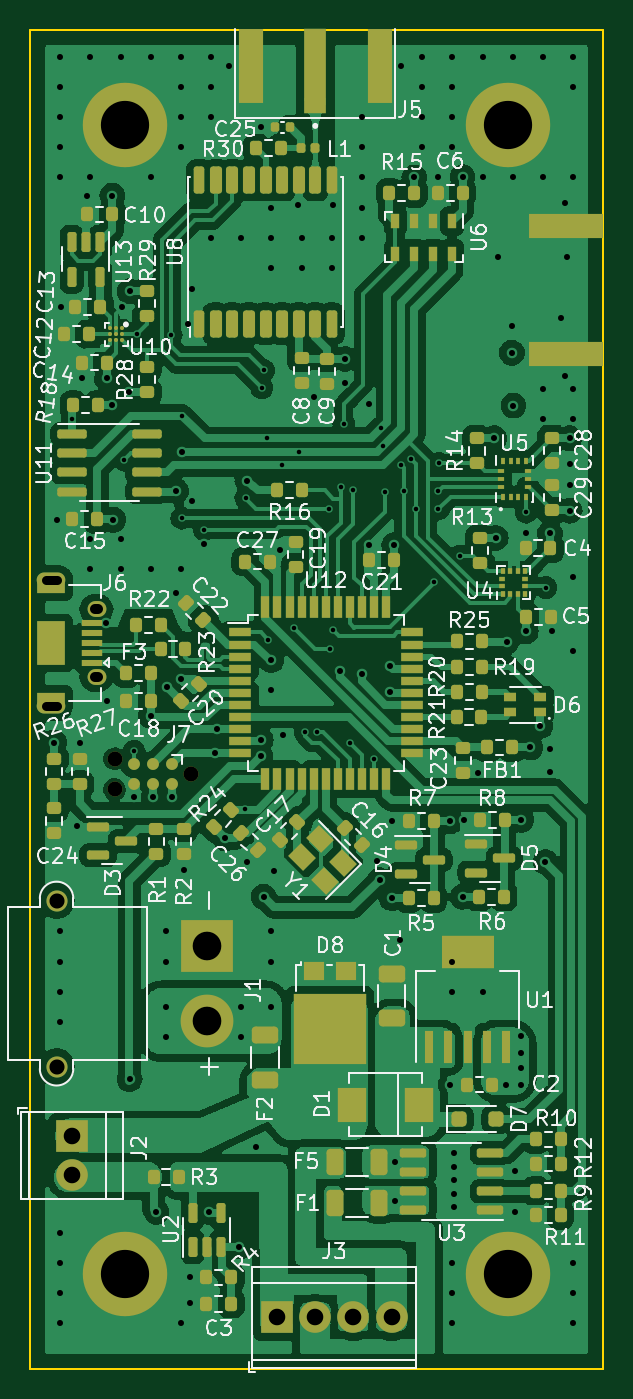
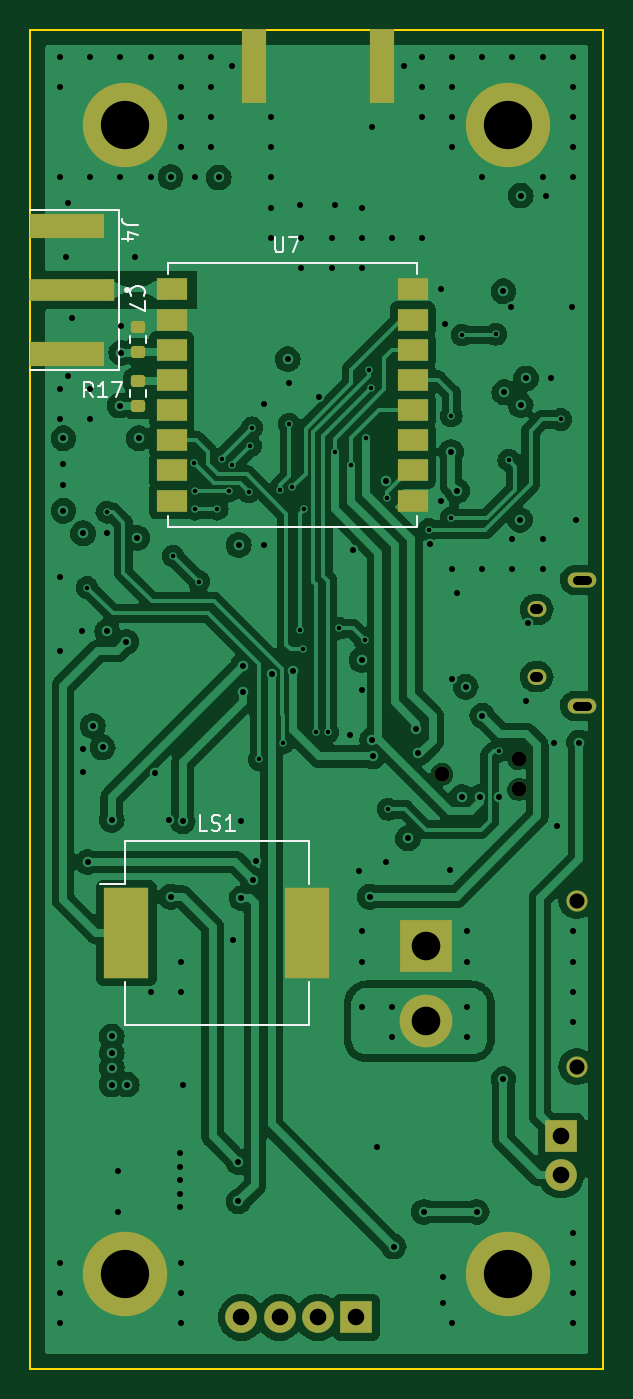
Circuit board: 11 layer files. Board 38.0 x 88.8 mm.
- bottom_copper: FC-B_Cu.gbl (140866 bytes)
- bottom_mask: FC-B_Mask.gbs (2957 bytes)
- paste: FC-B_Paste.gbp (1985 bytes)
- bottom_silk: FC-B_Silkscreen.gbo (8189 bytes)
- outline: FC-Edge_Cuts.gm1 (642 bytes)
- top_copper: FC-F_Cu.gtl (253090 bytes)
- top_mask: FC-F_Mask.gts (13244 bytes)
- paste: FC-F_Paste.gtp (12290 bytes)
- top_silk: FC-F_Silkscreen.gto (155031 bytes)
- drill: FC-NPTH.drl (390 bytes)
- drill: FC-PTH.drl (4895 bytes)

=== bottom_copper: FC-B_Cu.gbl (140866 bytes, source omitted) ===
=== bottom_mask: FC-B_Mask.gbs (2957 bytes, source withheld) ===
=== paste: FC-B_Paste.gbp (1985 bytes, source withheld) ===
=== bottom_silk: FC-B_Silkscreen.gbo (8189 bytes, source omitted) ===
=== outline: FC-Edge_Cuts.gm1 ===
G04 #@! TF.GenerationSoftware,KiCad,Pcbnew,7.0.1*
G04 #@! TF.CreationDate,2023-10-27T16:47:08-05:00*
G04 #@! TF.ProjectId,FC,46432e6b-6963-4616-945f-706362585858,V1*
G04 #@! TF.SameCoordinates,Original*
G04 #@! TF.FileFunction,Profile,NP*
%FSLAX46Y46*%
G04 Gerber Fmt 4.6, Leading zero omitted, Abs format (unit mm)*
G04 Created by KiCad (PCBNEW 7.0.1) date 2023-10-27 16:47:08*
%MOMM*%
%LPD*%
G01*
G04 APERTURE LIST*
G04 #@! TA.AperFunction,Profile*
%ADD10C,0.100000*%
G04 #@! TD*
G04 APERTURE END LIST*
D10*
X159100000Y-75050000D02*
X197075000Y-75050000D01*
X197075000Y-163850000D01*
X159100000Y-163850000D01*
X159100000Y-75050000D01*
M02*

=== top_copper: FC-F_Cu.gtl (253090 bytes, source omitted) ===
=== top_mask: FC-F_Mask.gts (13244 bytes, source omitted) ===
=== paste: FC-F_Paste.gtp (12290 bytes, source omitted) ===
=== top_silk: FC-F_Silkscreen.gto (155031 bytes, source omitted) ===
=== drill: FC-NPTH.drl ===
M48
; DRILL file {KiCad 7.0.1} date Fri Oct 27 16:48:06 2023
; FORMAT={-:-/ absolute / metric / decimal}
; #@! TF.CreationDate,2023-10-27T16:48:06-05:00
; #@! TF.GenerationSoftware,Kicad,Pcbnew,7.0.1
; #@! TF.FileFunction,NonPlated,1,4,NPTH
FMAT,2
METRIC
; #@! TA.AperFunction,NonPlated,NPTH,ComponentDrill
T1C0.991
%
G90
G05
T1
X164.695Y-123.399
X164.695Y-125.431
X169.775Y-124.415
T0
M30

=== drill: FC-PTH.drl ===
M48
; DRILL file {KiCad 7.0.1} date Fri Oct 27 16:48:06 2023
; FORMAT={-:-/ absolute / metric / decimal}
; #@! TF.CreationDate,2023-10-27T16:48:06-05:00
; #@! TF.GenerationSoftware,Kicad,Pcbnew,7.0.1
; #@! TF.FileFunction,Plated,1,4,PTH
FMAT,2
METRIC
; #@! TA.AperFunction,Plated,PTH,ViaDrill
T1C0.300
; #@! TA.AperFunction,Plated,PTH,ViaDrill
T2C0.400
; #@! TA.AperFunction,Plated,PTH,ComponentDrill
T3C0.600
; #@! TA.AperFunction,Plated,PTH,ComponentDrill
T4C0.650
; #@! TA.AperFunction,Plated,PTH,ComponentDrill
T5C1.000
; #@! TA.AperFunction,Plated,PTH,ComponentDrill
T6C1.100
; #@! TA.AperFunction,Plated,PTH,ComponentDrill
T7C1.900
; #@! TA.AperFunction,Plated,PTH,ComponentDrill
T8C3.200
%
G90
G05
T1
X161.9Y-100.9
X165.35Y-103.6
X166.0Y-122.9
X166.2Y-95.25
X168.45Y-95.3
X169.15Y-100.65
X169.15Y-107.45
X170.65Y-108.2
X173.35Y-126.75
X173.4Y-106.1
X174.45Y-98.8
X174.6Y-97.65
X174.8Y-102.15
X174.9Y-115.55
X175.8Y-103.95
X176.6Y-114.75
X176.9Y-103.05
X177.35Y-121.65
X178.15Y-121.65
X178.9Y-106.85
X179.0Y-116.15
X179.2Y-114.85
X179.7Y-105.4
X179.9Y-101.2
X180.3Y-122.35
X180.5Y-105.55
X181.9Y-123.45
X182.375Y-101.45
X182.475Y-102.65
X182.6Y-105.7
X183.675Y-103.95
X183.875Y-105.65
X184.375Y-103.55
X184.675Y-106.85
X185.9Y-111.65
X186.175Y-105.65
X186.175Y-106.85
X186.2Y-103.8
X187.6Y-109.95
X192.0Y-107.05
X193.3Y-112.05
T2
X160.685Y-122.325
X160.9Y-107.55
X161.1Y-76.85
X161.1Y-78.85
X161.1Y-80.85
X161.1Y-82.85
X161.1Y-84.85
X161.1Y-134.85
X161.1Y-136.85
X161.1Y-138.85
X161.1Y-140.85
X161.1Y-154.85
X161.1Y-156.85
X161.1Y-158.85
X161.1Y-160.85
X161.15Y-93.425
X162.175Y-127.85
X162.375Y-122.325
X162.525Y-98.15
X162.9Y-86.1
X163.1Y-76.85
X163.1Y-84.85
X163.1Y-108.85
X163.1Y-110.85
X164.1Y-114.425
X164.175Y-119.55
X164.2Y-98.175
X164.55Y-86.05
X164.55Y-99.95
X164.6Y-107.55
X165.1Y-76.85
X165.1Y-108.85
X165.1Y-110.85
X165.2Y-93.475
X165.65Y-99.1
X165.7Y-92.4
X165.7Y-144.65
X165.975Y-125.95
X167.1Y-76.85
X167.1Y-84.85
X167.1Y-110.85
X167.1Y-120.55
X167.275Y-125.95
X167.475Y-153.45
X168.1Y-134.85
X168.1Y-136.85
X168.1Y-139.85
X168.1Y-141.85
X168.2Y-118.625
X168.475Y-125.95
X168.775Y-105.65
X168.8Y-112.408
X169.1Y-76.85
X169.1Y-78.85
X169.1Y-80.85
X169.1Y-82.85
X169.1Y-110.85
X169.1Y-118.125
X169.1Y-160.85
X169.175Y-103.05
X169.275Y-130.75
X169.575Y-94.55
X169.675Y-157.797
X169.675Y-159.497
X169.85Y-92.275
X169.85Y-106.275
X170.6Y-109.15
X170.975Y-153.45
X171.1Y-76.85
X171.1Y-78.85
X171.1Y-80.85
X171.1Y-88.85
X171.375Y-123.05
X171.475Y-121.45
X172.025Y-128.675
X172.3Y-77.45
X172.975Y-155.75
X173.1Y-88.85
X173.1Y-139.85
X173.1Y-141.85
X173.475Y-130.25
X173.5Y-104.95
X174.1Y-149.15
X174.375Y-123.25
X174.4Y-122.15
X174.422Y-81.511
X174.575Y-132.55
X175.1Y-86.85
X175.1Y-88.85
X175.1Y-90.85
X175.1Y-116.85
X175.1Y-118.85
X175.1Y-134.85
X175.1Y-136.85
X175.1Y-139.85
X175.3Y-130.85
X175.7Y-109.55
X175.9Y-121.85
X176.875Y-86.65
X177.1Y-88.85
X177.1Y-90.85
X177.9Y-99.442
X179.1Y-88.85
X179.1Y-90.85
X179.175Y-86.65
X179.675Y-117.55
X179.95Y-98.5
X180.0Y-96.9
X181.075Y-117.75
X181.1Y-80.85
X181.1Y-82.85
X181.1Y-84.85
X181.1Y-86.85
X181.1Y-88.85
X181.6Y-99.85
X181.602Y-109.253
X182.1Y-130.15
X182.275Y-131.45
X182.975Y-117.25
X182.975Y-118.95
X183.075Y-127.55
X183.075Y-132.65
X183.25Y-109.226
X183.275Y-150.15
X183.275Y-152.75
X183.6Y-135.45
X183.7Y-77.45
X184.575Y-84.85
X185.1Y-76.85
X185.1Y-78.85
X185.1Y-80.85
X185.1Y-82.85
X186.125Y-84.825
X186.975Y-127.55
X186.975Y-145.012
X187.1Y-76.85
X187.1Y-78.85
X187.1Y-80.85
X187.1Y-82.85
X187.1Y-136.85
X187.1Y-138.85
X187.1Y-156.85
X187.1Y-158.85
X187.1Y-160.85
X187.175Y-149.55
X187.175Y-150.45
X187.175Y-151.35
X187.175Y-152.25
X187.175Y-153.15
X187.775Y-84.825
X187.775Y-132.55
X187.875Y-127.45
X188.8Y-124.325
X189.1Y-76.85
X189.1Y-84.85
X189.1Y-138.85
X189.875Y-102.15
X189.975Y-108.75
X190.1Y-90.15
X190.675Y-145.012
X190.7Y-115.65
X191.05Y-94.675
X191.05Y-96.475
X191.1Y-76.85
X191.1Y-84.85
X191.15Y-99.975
X191.275Y-150.75
X191.275Y-153.45
X191.675Y-127.45
X191.675Y-141.812
X191.675Y-142.912
X191.675Y-143.912
X191.675Y-145.012
X191.975Y-108.45
X191.975Y-114.95
X192.275Y-122.65
X192.928Y-121.225
X193.1Y-76.85
X193.1Y-84.85
X193.1Y-98.85
X193.1Y-100.85
X193.275Y-130.25
X193.575Y-108.45
X193.6Y-122.75
X193.6Y-124.25
X193.675Y-114.95
X194.3Y-94.15
X194.6Y-86.55
X194.6Y-98.05
X194.7Y-90.15
X194.875Y-102.15
X194.875Y-103.85
X194.875Y-105.25
X194.875Y-106.95
X195.1Y-76.85
X195.1Y-78.85
X195.1Y-84.85
X195.1Y-98.85
X195.1Y-100.85
X195.1Y-111.35
X195.1Y-116.25
X195.1Y-156.85
X195.1Y-158.85
X195.1Y-160.85
T5
X160.85Y-132.812
X160.85Y-143.812
T6
X161.875Y-148.45
X161.875Y-150.99
X175.455Y-160.45
X177.995Y-160.45
X180.535Y-160.45
X183.075Y-160.45
T7
X170.85Y-135.812
X170.85Y-140.812
T8
X165.375Y-81.35
X165.375Y-157.55
X190.775Y-81.35
X190.775Y-157.55
T3
X160.85Y-111.55G85X160.15Y-111.55
G05
X160.85Y-119.9G85X160.15Y-119.9
G05
T4
X163.6Y-113.5G85X163.4Y-113.5
G05
X163.6Y-117.95G85X163.4Y-117.95
G05
T0
M30

